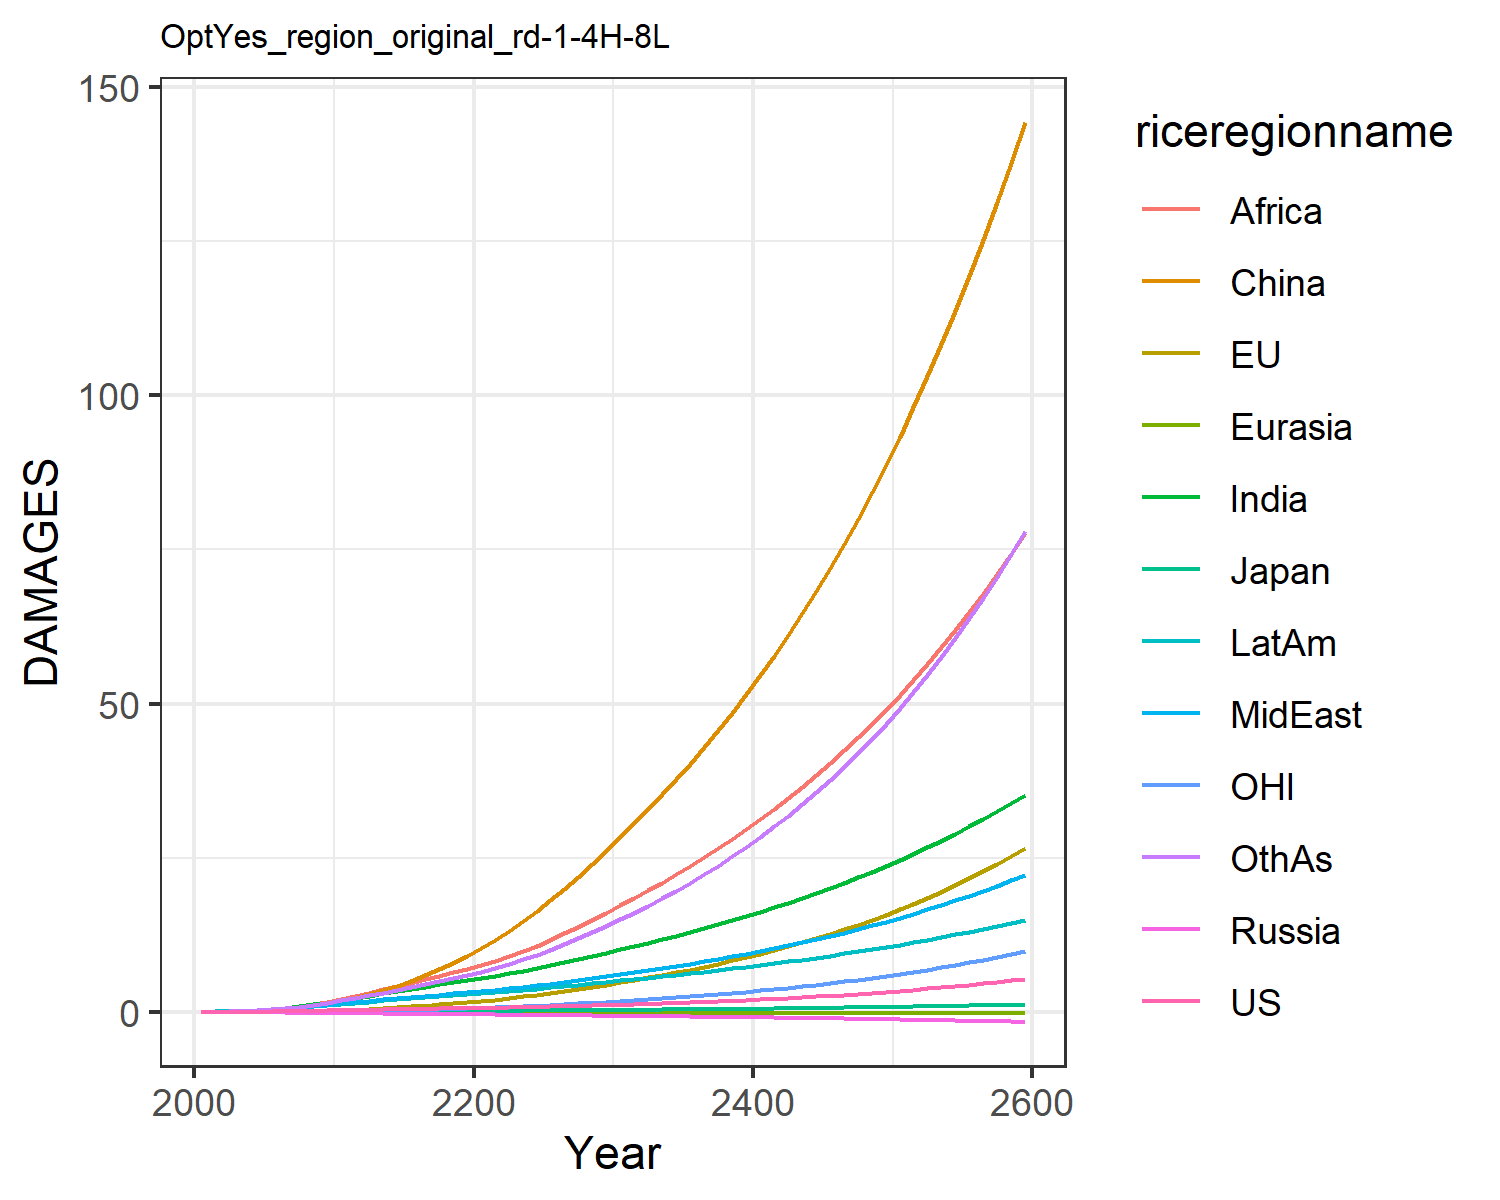

The table this chart was drawn from, first rows:
0.007489828632287781, -0.017586744215375316, 0.007208811494676664, -0.012941089953060723, -0.0015862571290786527, 0.00395249353461779, 0.02779970990191068, 0.024510132965707344, 0.013729996643657434, 0.03857323299399042, -0.00774089296447859, 0.02544471575535427
0.01342, -0.006825, 0.01076, -0.02089, -0.002443, 0.04566, 0.06237, 0.05147, 0.03311, 0.07187, -0.00424, 0.04806
0.0238, -0.006171, 0.01572, -0.03129, -0.00395, 0.09217, 0.1216, 0.09649, 0.07248, 0.126, -0.00505, 0.09579
0.03895, 0.001027, 0.02158, -0.04344, -0.005823, 0.164, 0.2119, 0.1645, 0.1425, 0.2024, -0.003581, 0.1725
0.05941, 0.01475, 0.02744, -0.05738, -0.008021, 0.2656, 0.3399, 0.2591, 0.2561, 0.3008, 0.0001787, 0.2855
0.08498, 0.03643, 0.03475, -0.07282, -0.01043, 0.4001, 0.5018, 0.3764, 0.4145, 0.4172, 0.006704, 0.4341
0.1153, 0.06668, 0.04339, -0.08924, -0.01299, 0.575, 0.6979, 0.5177, 0.6204, 0.5522, 0.01616, 0.6209
0.1507, 0.1062, 0.05254, -0.1059, -0.01563, 0.7945, 0.934, 0.689, 0.8929, 0.7065, 0.02879, 0.8549
0.1908, 0.1553, 0.06193, -0.1225, -0.01829, 1.061, 1.209, 0.8921, 1.244, 0.8781, 0.04486, 1.14
0.2351, 0.214, 0.07138, -0.1387, -0.02094, 1.375, 1.522, 1.128, 1.685, 1.065, 0.06442, 1.478
0.2821, 0.2859, 0.08252, -0.1586, -0.02393, 1.767, 1.868, 1.367, 2.166, 1.265, 0.08873, 1.854
0.328, 0.3748, 0.09534, -0.1829, -0.02737, 2.27, 2.235, 1.582, 2.641, 1.469, 0.1195, 2.257
0.3772, 0.4819, 0.1093, -0.2091, -0.0311, 2.846, 2.617, 1.812, 3.141, 1.684, 0.1574, 2.67
0.423, 0.6024, 0.1226, -0.2344, -0.03488, 3.502, 3.002, 2.032, 3.665, 1.89, 0.2007, 3.106
0.4657, 0.7343, 0.1353, -0.259, -0.03874, 4.241, 3.384, 2.244, 4.207, 2.087, 0.2489, 3.56
0.505, 0.8779, 0.1472, -0.2826, -0.04267, 5.062, 3.756, 2.446, 4.758, 2.272, 0.302, 4.025
0.5413, 1.033, 0.1585, -0.3052, -0.04666, 5.964, 4.114, 2.638, 5.312, 2.445, 0.3601, 4.497
0.5755, 1.201, 0.1692, -0.327, -0.05068, 6.944, 4.456, 2.821, 5.866, 2.605, 0.4233, 4.976
0.6088, 1.381, 0.1798, -0.3481, -0.0547, 8.001, 4.787, 2.997, 6.419, 2.756, 0.4916, 5.466
0.6423, 1.574, 0.1902, -0.3689, -0.05868, 9.136, 5.109, 3.169, 6.973, 2.9, 0.5651, 5.967
0.6765, 1.783, 0.201, -0.3892, -0.06273, 10.37, 5.455, 3.357, 7.571, 3.053, 0.6441, 6.517
0.7121, 2.007, 0.2122, -0.4091, -0.06689, 11.71, 5.841, 3.57, 8.241, 3.224, 0.7289, 7.138
0.75, 2.248, 0.2239, -0.4292, -0.07107, 13.15, 6.247, 3.798, 9.016, 3.402, 0.8194, 7.809
0.7909, 2.505, 0.2363, -0.4497, -0.07525, 14.7, 6.671, 4.039, 9.858, 3.587, 0.9158, 8.528
0.8351, 2.778, 0.2494, -0.4707, -0.07943, 16.34, 7.113, 4.292, 10.76, 3.779, 1.018, 9.296
0.8828, 3.069, 0.2633, -0.4923, -0.08362, 18.08, 7.573, 4.558, 11.71, 3.979, 1.127, 10.11
0.9345, 3.38, 0.278, -0.5148, -0.08783, 19.93, 8.053, 4.839, 12.72, 4.187, 1.243, 10.99
0.9901, 3.709, 0.2936, -0.5381, -0.09206, 21.89, 8.552, 5.133, 13.78, 4.404, 1.365, 11.91
1.05, 4.058, 0.31, -0.5621, -0.0963, 23.96, 9.071, 5.44, 14.9, 4.629, 1.495, 12.9
1.114, 4.427, 0.3273, -0.587, -0.1006, 26.14, 9.609, 5.761, 16.06, 4.862, 1.632, 13.94
1.18, 4.807, 0.3448, -0.6115, -0.1047, 28.37, 10.15, 6.086, 17.26, 5.093, 1.774, 15.01
1.247, 5.191, 0.3622, -0.6353, -0.1085, 30.61, 10.69, 6.412, 18.46, 5.318, 1.916, 16.1
1.318, 5.586, 0.3799, -0.6594, -0.1124, 32.9, 11.24, 6.745, 19.69, 5.547, 2.063, 17.24
1.393, 5.998, 0.3984, -0.6839, -0.1162, 35.26, 11.8, 7.09, 20.97, 5.781, 2.216, 18.42
1.471, 6.426, 0.4175, -0.709, -0.1199, 37.71, 12.38, 7.445, 22.28, 6.02, 2.375, 19.66
1.554, 6.873, 0.4373, -0.7346, -0.1237, 40.26, 12.97, 7.814, 23.65, 6.266, 2.541, 20.96
1.64, 7.341, 0.4579, -0.7609, -0.1275, 42.9, 13.59, 8.195, 25.06, 6.518, 2.715, 22.31
1.732, 7.83, 0.4794, -0.7879, -0.1313, 45.65, 14.22, 8.59, 26.52, 6.777, 2.896, 23.73
1.828, 8.341, 0.5017, -0.8155, -0.1351, 48.51, 14.87, 9, 28.04, 7.044, 3.086, 25.21
1.929, 8.875, 0.5249, -0.8438, -0.1389, 51.48, 15.55, 9.424, 29.61, 7.318, 3.285, 26.76
2.035, 9.434, 0.5491, -0.8728, -0.1427, 54.57, 16.24, 9.865, 31.25, 7.601, 3.492, 28.37
2.146, 10.02, 0.5742, -0.9026, -0.1466, 57.78, 16.96, 10.32, 32.94, 7.891, 3.709, 30.07
2.263, 10.63, 0.6003, -0.9331, -0.1504, 61.13, 17.7, 10.79, 34.69, 8.19, 3.936, 31.84
2.386, 11.27, 0.6274, -0.9644, -0.1543, 64.61, 18.47, 11.29, 36.52, 8.497, 4.174, 33.69
2.515, 11.94, 0.6556, -0.9965, -0.1582, 68.23, 19.26, 11.79, 38.41, 8.814, 4.422, 35.63
2.651, 12.64, 0.685, -1.029, -0.1621, 71.99, 20.08, 12.32, 40.37, 9.14, 4.682, 37.65
2.793, 13.37, 0.7155, -1.063, -0.166, 75.91, 20.93, 12.87, 42.41, 9.477, 4.953, 39.77
2.942, 14.13, 0.7473, -1.098, -0.17, 79.99, 21.81, 13.44, 44.53, 9.823, 5.237, 41.99
3.098, 14.94, 0.7803, -1.133, -0.1739, 84.24, 22.72, 14.03, 46.73, 10.18, 5.534, 44.3
3.262, 15.77, 0.8146, -1.17, -0.1779, 88.66, 23.66, 14.64, 49.02, 10.55, 5.845, 46.73
3.434, 16.65, 0.8504, -1.207, -0.1819, 93.27, 24.64, 15.28, 51.4, 10.93, 6.17, 49.26
3.614, 17.56, 0.8876, -1.246, -0.1859, 98.06, 25.65, 15.94, 53.87, 11.32, 6.51, 51.91
3.803, 18.52, 0.9263, -1.285, -0.1899, 103.1, 26.7, 16.63, 56.44, 11.72, 6.865, 54.69
4.001, 19.52, 0.9665, -1.326, -0.194, 108.3, 27.78, 17.34, 59.12, 12.14, 7.237, 57.59
4.209, 20.57, 1.008, -1.367, -0.198, 113.7, 28.91, 18.08, 61.9, 12.57, 7.625, 60.62
4.427, 21.67, 1.052, -1.41, -0.2021, 119.3, 30.08, 18.85, 64.79, 13.01, 8.031, 63.79
4.655, 22.81, 1.097, -1.454, -0.2061, 125.2, 31.29, 19.66, 67.8, 13.47, 8.456, 67.11
4.895, 24.01, 1.145, -1.499, -0.2102, 131.3, 32.55, 20.49, 70.93, 13.95, 8.9, 70.59
5.146, 25.27, 1.194, -1.545, -0.2142, 137.7, 33.86, 21.35, 74.19, 14.43, 9.365, 74.22
5.409, 26.58, 1.245, -1.593, -0.2183, 144.3, 35.21, 22.25, 77.59, 14.94, 9.85, 78.01
